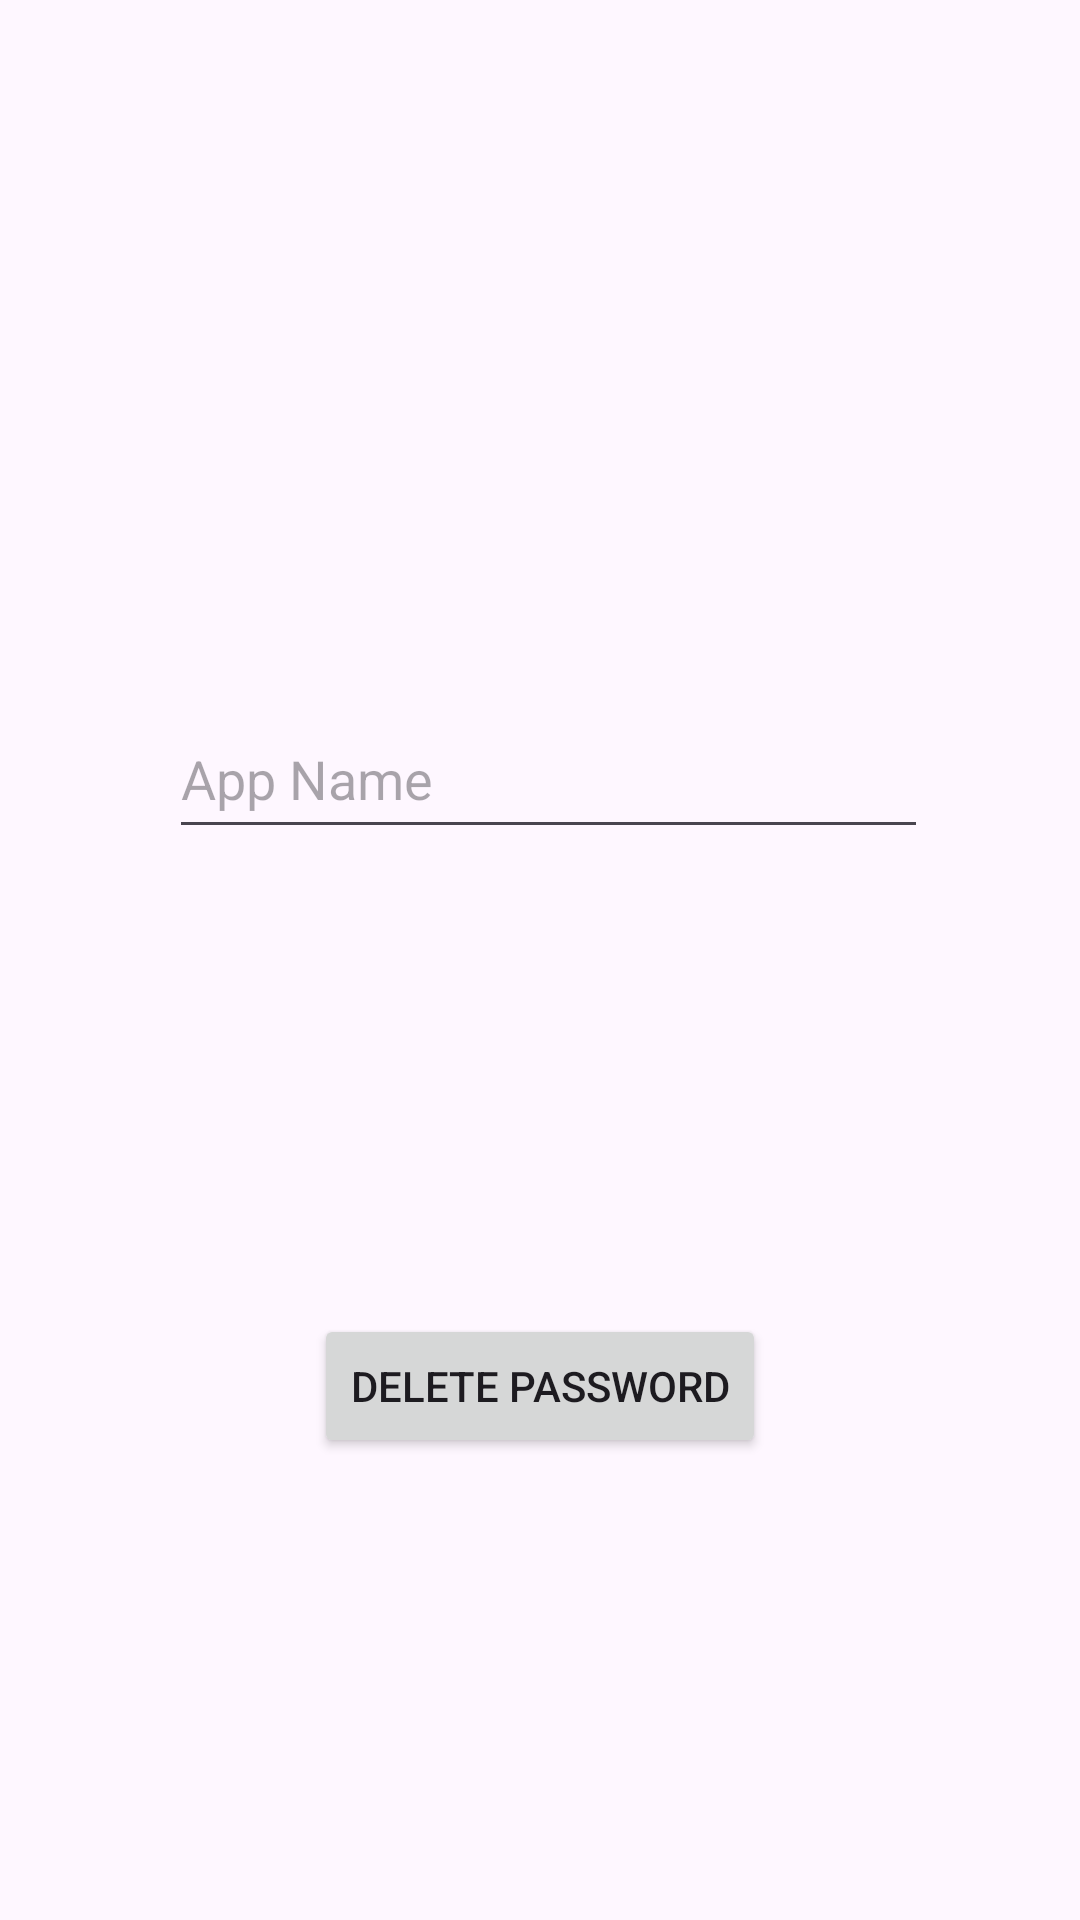

Layout XML and referenced resources for this Android screen:
<!-- AndroidManifest.xml: application theme Theme.Passmanager -->
<!-- res/layout/activity_delete_data.xml -->
<?xml version="1.0" encoding="utf-8"?>
<androidx.constraintlayout.widget.ConstraintLayout xmlns:android="http://schemas.android.com/apk/res/android"
    xmlns:app="http://schemas.android.com/apk/res-auto"
    xmlns:tools="http://schemas.android.com/tools"
    android:layout_width="match_parent"
    android:layout_height="match_parent"
    tools:context=".DeleteData">

    <EditText
        android:id="@+id/DeleteAppName"
        android:layout_width="253dp"
        android:layout_height="50dp"
        android:ems="10"
        android:hint="App Name"
        android:inputType="textEmailAddress"
        app:layout_constraintBottom_toBottomOf="parent"
        app:layout_constraintEnd_toEndOf="parent"
        app:layout_constraintHorizontal_bias="0.525"
        app:layout_constraintStart_toStartOf="parent"
        app:layout_constraintTop_toTopOf="parent"
        app:layout_constraintVertical_bias="0.395" />

    <Button
        android:id="@+id/deleteButton"
        android:layout_width="wrap_content"
        android:layout_height="wrap_content"
        android:text="Delete Password"
        app:layout_constraintBottom_toBottomOf="parent"
        app:layout_constraintEnd_toEndOf="parent"
        app:layout_constraintStart_toStartOf="parent"
        app:layout_constraintTop_toTopOf="parent"
        app:layout_constraintVertical_bias="0.74" />

</androidx.constraintlayout.widget.ConstraintLayout>
<!-- resources referenced by this layout -->
<resources>
  <style name="Theme.Passmanager" parent="Base.Theme.Passmanager" />
  <style name="Base.Theme.Passmanager" parent="Theme.Material3.DayNight.NoActionBar">
          
          
      </style>
</resources>
